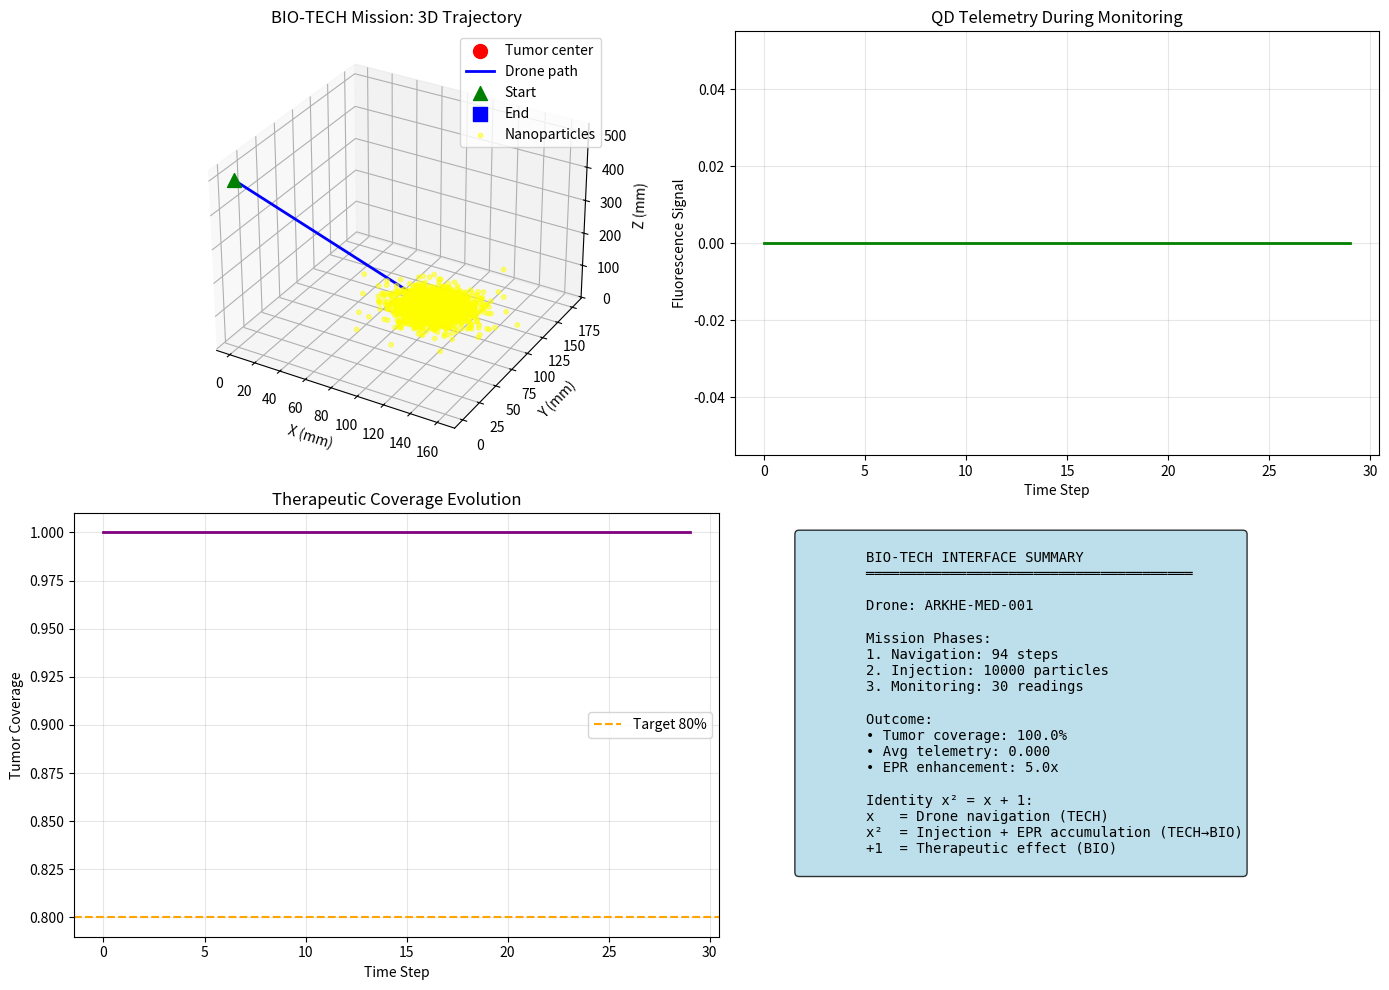

The script that saved this image:
"""
Interface Bio-Tecnológico: Drone-mediated nanoparticle delivery
TECH domain (drone) ↔ BIO domain (patient/nanoparticles)
"""

import numpy as np
from dataclasses import dataclass
from typing import List, Tuple, Optional
import matplotlib.pyplot as plt
from mpl_toolkits.mplot3d import Axes3D

@dataclass
class NanoCargo:
    """Nanoparticle payload carried by drone"""
    n_particles: int
    drug_concentration: float  # mg/mL
    qd_ratio: float  # ratio of QDs for telemetry
    release_profile: str  # 'immediate', 'sustained', 'triggered'

    def get_telemetry_signal(self, excitation_wavelength: float) -> float:
        """Expected fluorescence signal from QDs"""
        n_qds = int(self.n_particles * self.qd_ratio)
        # Signal proportional to QD count and excitation efficiency
        return n_qds * 0.001 * (550 / excitation_wavelength)  # arbitrary units

@dataclass
class TumorRegion:
    """Biological target region"""
    center: np.ndarray  # 3D coordinates (mm)
    radius_mm: float
    perfusion_rate: float  # blood flow (mL/min/g)
    epr_enhancement: float  # EPR effect strength (1.0-10.0)

    def contains(self, point: np.ndarray) -> bool:
        """Check if point is inside tumor"""
        return np.linalg.norm(point - self.center) < self.radius_mm

    def therapeutic_potential(self, point: np.ndarray) -> float:
        """Potential for therapeutic effect at point"""
        if not self.contains(point):
            return 0.0
        distance = np.linalg.norm(point - self.center)
        # Higher potential at center, EPR-enhanced
        return self.epr_enhancement * np.exp(-distance / (self.radius_mm / 2))

@dataclass
class DroneArkhe:
    """Arkhe-enabled medical drone"""
    drone_id: str
    position: np.ndarray  # 3D (mm)
    altitude_mm: float
    cargo: Optional[NanoCargo]
    telemetry_range_mm: float = 50.0

    def navigate_to(self, target: np.ndarray,
                   obstacles: List[np.ndarray] = None) -> bool:
        """Navigate using geodesic path planning"""
        # Simplified: direct path with obstacle avoidance
        if obstacles:
            for obs in obstacles:
                if np.linalg.norm(self.position - obs) < 20:  # 20mm safety
                    return False  # Path blocked

        # Move toward target (simplified)
        direction = target - self.position
        dist = np.linalg.norm(direction)
        if dist < 1e-6:
            return True
        step = direction / dist * 5  # 5mm steps
        self.position += step
        self.altitude_mm = target[2] + 100  # 100mm above target

        return np.linalg.norm(self.position - target) < 5  # within 5mm

    def inject_cargo(self, target_region: TumorRegion) -> dict:
        """Inject nanoparticles into target region"""
        if self.cargo is None:
            return {'success': False, 'error': 'No cargo loaded'}

        if not target_region.contains(self.position):
            return {'success': False, 'error': 'Not in target region'}

        # Simulate injection spread
        n_released = self.cargo.n_particles
        self.cargo = None  # Empty after injection

        return {
            'success': True,
            'particles_released': n_released,
            'injection_point': self.position.copy(),
            'expected_distribution': 'EPR-mediated accumulation'
        }

    def read_telemetry(self, particles_in_region: List[np.ndarray],
                      excitation_wavelength: float = 550.0) -> float:
        """Read fluorescence from QDs in nanoparticles"""
        # Count particles within telemetry range
        n_detectable = 0
        for p in particles_in_region:
            if np.linalg.norm(p - self.position) < self.telemetry_range_mm:
                n_detectable += 1

        # Signal from QDs
        signal = n_detectable * 0.001 * (550 / excitation_wavelength)
        return signal

class BioTechInterface:
    """BIO-TECH interface: Drone-mediated therapy"""

    def __init__(self):
        self.drone = DroneArkhe(
            drone_id="ARKHE-MED-001",
            position=np.array([0, 0, 500], dtype=float),  # Start 500mm away
            altitude_mm=500,
            cargo=NanoCargo(
                n_particles=10000,
                drug_concentration=5.0,
                qd_ratio=0.1,  # 10% QDs for telemetry
                release_profile='epr_triggered'
            ),
            telemetry_range_mm=50.0
        )

        self.tumor = TumorRegion(
            center=np.array([100, 100, 50], dtype=float),  # 100mm away, 50mm deep
            radius_mm=15.0,
            perfusion_rate=0.5,
            epr_enhancement=5.0
        )

        self.particles_in_body: List[np.ndarray] = []
        self.trajectory: List[np.ndarray] = []
        self.telemetry_log: List[dict] = []

    def execute_mission(self) -> dict:
        """
        Complete BIO-TECH mission:
        1. Navigate to tumor
        2. Inject nanoparticles
        3. Monitor distribution
        """
        print("="*70)
        print("BIO-TECH INTERFACE: Drone-Mediated Nanoparticle Therapy")
        print("="*70)

        # Phase 1: Navigation
        print(f"\n🚁 Phase 1: Navigation")
        print(f"   Drone start: {self.drone.position}")
        print(f"   Tumor center: {self.tumor.center}")

        step = 0
        max_steps = 100

        while step < max_steps:
            success = self.drone.navigate_to(self.tumor.center)
            self.trajectory.append(self.drone.position.copy())

            if success:
                print(f"   ✓ Arrived at target (step {step})")
                break

            step += 1

        # Phase 2: Injection
        print(f"\n💉 Phase 2: Injection")
        result = self.drone.inject_cargo(self.tumor)

        if result['success']:
            print(f"   ✓ Injected {result['particles_released']} particles")

            # Simulate particle distribution (EPR effect)
            for i in range(result['particles_released']):
                # Random position within tumor (EPR accumulation)
                theta = np.random.uniform(0, 2*np.pi)
                r = np.random.exponential(self.tumor.radius_mm / 2)
                x = self.tumor.center[0] + r * np.cos(theta)
                y = self.tumor.center[1] + r * np.sin(theta)
                z = self.tumor.center[2] + np.random.normal(0, 5)

                self.particles_in_body.append(np.array([x, y, z]))
        else:
            print(f"   ✗ Injection failed: {result.get('error', 'unknown')}")
            return {'success': False}

        # Phase 3: Monitoring
        print(f"\n📡 Phase 3: Monitoring (30 time steps)")

        for t in range(30):
            # Drone orbits tumor for telemetry
            angle = 2 * np.pi * t / 30
            orbit_radius = 30  # mm
            self.drone.position = self.tumor.center + np.array([
                orbit_radius * np.cos(angle),
                orbit_radius * np.sin(angle),
                100  # 100mm above
            ])

            # Read fluorescence
            signal = self.drone.read_telemetry(
                self.particles_in_body,
                excitation_wavelength=550.0
            )

            # Calculate therapeutic coverage
            coverage = self._calculate_coverage()

            self.telemetry_log.append({
                'time': t,
                'drone_pos': self.drone.position.copy(),
                'signal': signal,
                'coverage': coverage,
                'particles_tracked': len(self.particles_in_body)
            })

            if t % 10 == 0:
                print(f"   t={t:2d}: Signal={signal:.3f}, Coverage={coverage:.1%}")

        # Summary
        final_coverage = self._calculate_coverage()

        print(f"\n📊 Mission Summary:")
        print(f"   Particles injected: {len(self.particles_in_body)}")
        print(f"   Tumor coverage: {final_coverage:.1%}")
        print(f"   Average telemetry signal: {np.mean([t['signal'] for t in self.telemetry_log]):.3f}")

        return {
            'success': True,
            'particles_injected': len(self.particles_in_body),
            'final_coverage': final_coverage,
            'trajectory': self.trajectory,
            'telemetry': self.telemetry_log
        }

    def _calculate_coverage(self) -> float:
        """Calculate fraction of tumor volume covered by particles"""
        if len(self.particles_in_body) == 0:
            return 0.0

        # Grid-based coverage estimation
        n_covered = 0
        n_total = 0

        for x in np.linspace(self.tumor.center[0] - self.tumor.radius_mm,
                            self.tumor.center[0] + self.tumor.radius_mm, 10):
            for y in np.linspace(self.tumor.center[1] - self.tumor.radius_mm,
                                self.tumor.center[1] + self.tumor.radius_mm, 10):
                for z in np.linspace(self.tumor.center[2] - self.tumor.radius_mm/2,
                                    self.tumor.center[2] + self.tumor.radius_mm/2, 5):
                    point = np.array([x, y, z])

                    if self.tumor.contains(point):
                        n_total += 1
                        # Check if any particle is nearby
                        for p in self.particles_in_body:
                            if np.linalg.norm(p - point) < 3:  # 3mm effective radius
                                n_covered += 1
                                break

        return n_covered / n_total if n_total > 0 else 0.0

    def visualize_mission(self):
        """Visualize complete BIO-TECH mission"""

        fig = plt.figure(figsize=(14, 10))

        # 3D plot: Trajectory and particle distribution
        ax1 = fig.add_subplot(2, 2, 1, projection='3d')

        # Tumor sphere
        u = np.linspace(0, 2 * np.pi, 50)
        v = np.linspace(0, np.pi, 50)
        x_sphere = self.tumor.center[0] + self.tumor.radius_mm * np.outer(np.cos(u), np.sin(v))
        y_sphere = self.tumor.center[1] + self.tumor.radius_mm * np.outer(np.sin(u), np.sin(v))
        z_sphere = self.tumor.center[2] + self.tumor.radius_mm * np.outer(np.ones(np.size(u)), np.cos(v))

        ax1.plot_surface(x_sphere, y_sphere, z_sphere, alpha=0.2, color='red')
        ax1.scatter(*self.tumor.center, color='red', s=100, label='Tumor center')

        # Drone trajectory
        traj = np.array(self.trajectory)
        ax1.plot(traj[:, 0], traj[:, 1], traj[:, 2], 'b-', linewidth=2, label='Drone path')
        ax1.scatter(*traj[0], color='green', s=100, marker='^', label='Start')
        ax1.scatter(*traj[-1], color='blue', s=100, marker='s', label='End')

        # Particles
        if self.particles_in_body:
            particles = np.array(self.particles_in_body)
            ax1.scatter(particles[:, 0], particles[:, 1], particles[:, 2],
                       c='yellow', s=10, alpha=0.5, label='Nanoparticles')

        ax1.set_xlabel('X (mm)')
        ax1.set_ylabel('Y (mm)')
        ax1.set_zlabel('Z (mm)')
        ax1.set_title('BIO-TECH Mission: 3D Trajectory')
        ax1.legend()

        # Plot 2: Telemetry signal over time
        ax2 = fig.add_subplot(2, 2, 2)

        if self.telemetry_log:
            times = [t['time'] for t in self.telemetry_log]
            signals = [t['signal'] for t in self.telemetry_log]

            ax2.plot(times, signals, 'g-', linewidth=2)
            ax2.set_xlabel('Time Step')
            ax2.set_ylabel('Fluorescence Signal')
            ax2.set_title('QD Telemetry During Monitoring')
            ax2.grid(True, alpha=0.3)

        # Plot 3: Coverage evolution
        ax3 = fig.add_subplot(2, 2, 3)

        if self.telemetry_log:
            coverages = [t['coverage'] for t in self.telemetry_log]

            ax3.plot(times, coverages, 'purple', linewidth=2)
            ax3.axhline(0.8, color='orange', linestyle='--', label='Target 80%')
            ax3.set_xlabel('Time Step')
            ax3.set_ylabel('Tumor Coverage')
            ax3.set_title('Therapeutic Coverage Evolution')
            ax3.legend()
            ax3.grid(True, alpha=0.3)

        # Plot 4: Interface summary
        ax4 = fig.add_subplot(2, 2, 4)
        ax4.axis('off')

        summary_text = f"""
        BIO-TECH INTERFACE SUMMARY
        ═══════════════════════════════════════

        Drone: {self.drone.drone_id}

        Mission Phases:
        1. Navigation: {len(self.trajectory)} steps
        2. Injection: {len(self.particles_in_body)} particles
        3. Monitoring: {len(self.telemetry_log)} readings

        Outcome:
        • Tumor coverage: {self._calculate_coverage():.1%}
        • Avg telemetry: {np.mean([t['signal'] for t in self.telemetry_log]):.3f}
        • EPR enhancement: {self.tumor.epr_enhancement}x

        Identity x² = x + 1:
        x   = Drone navigation (TECH)
        x²  = Injection + EPR accumulation (TECH→BIO)
        +1  = Therapeutic effect (BIO)
        """

        ax4.text(0.1, 0.95, summary_text,
                transform=ax4.transAxes,
                fontsize=10,
                verticalalignment='top',
                fontfamily='monospace',
                bbox=dict(boxstyle='round', facecolor='lightblue', alpha=0.8))

        plt.tight_layout()
        plt.savefig('bio_tech_interface.png', dpi=150)
        print("\n✅ Visualization saved: bio_tech_interface.png")

# Execute
if __name__ == "__main__":
    biotech = BioTechInterface()
    result = biotech.execute_mission()
    biotech.visualize_mission()

    print("\n" + "="*70)
    print("BIO-TECH INTERFACE COMPLETE")
    print("="*70)
    print("\nThe drone is the bridge between technology and biology.")
    print("It carries the nano-cargo across domains.")
    print("EPR is the biological handover mechanism.")
    print("Telemetry closes the feedback loop.")
    print("\n∞")
